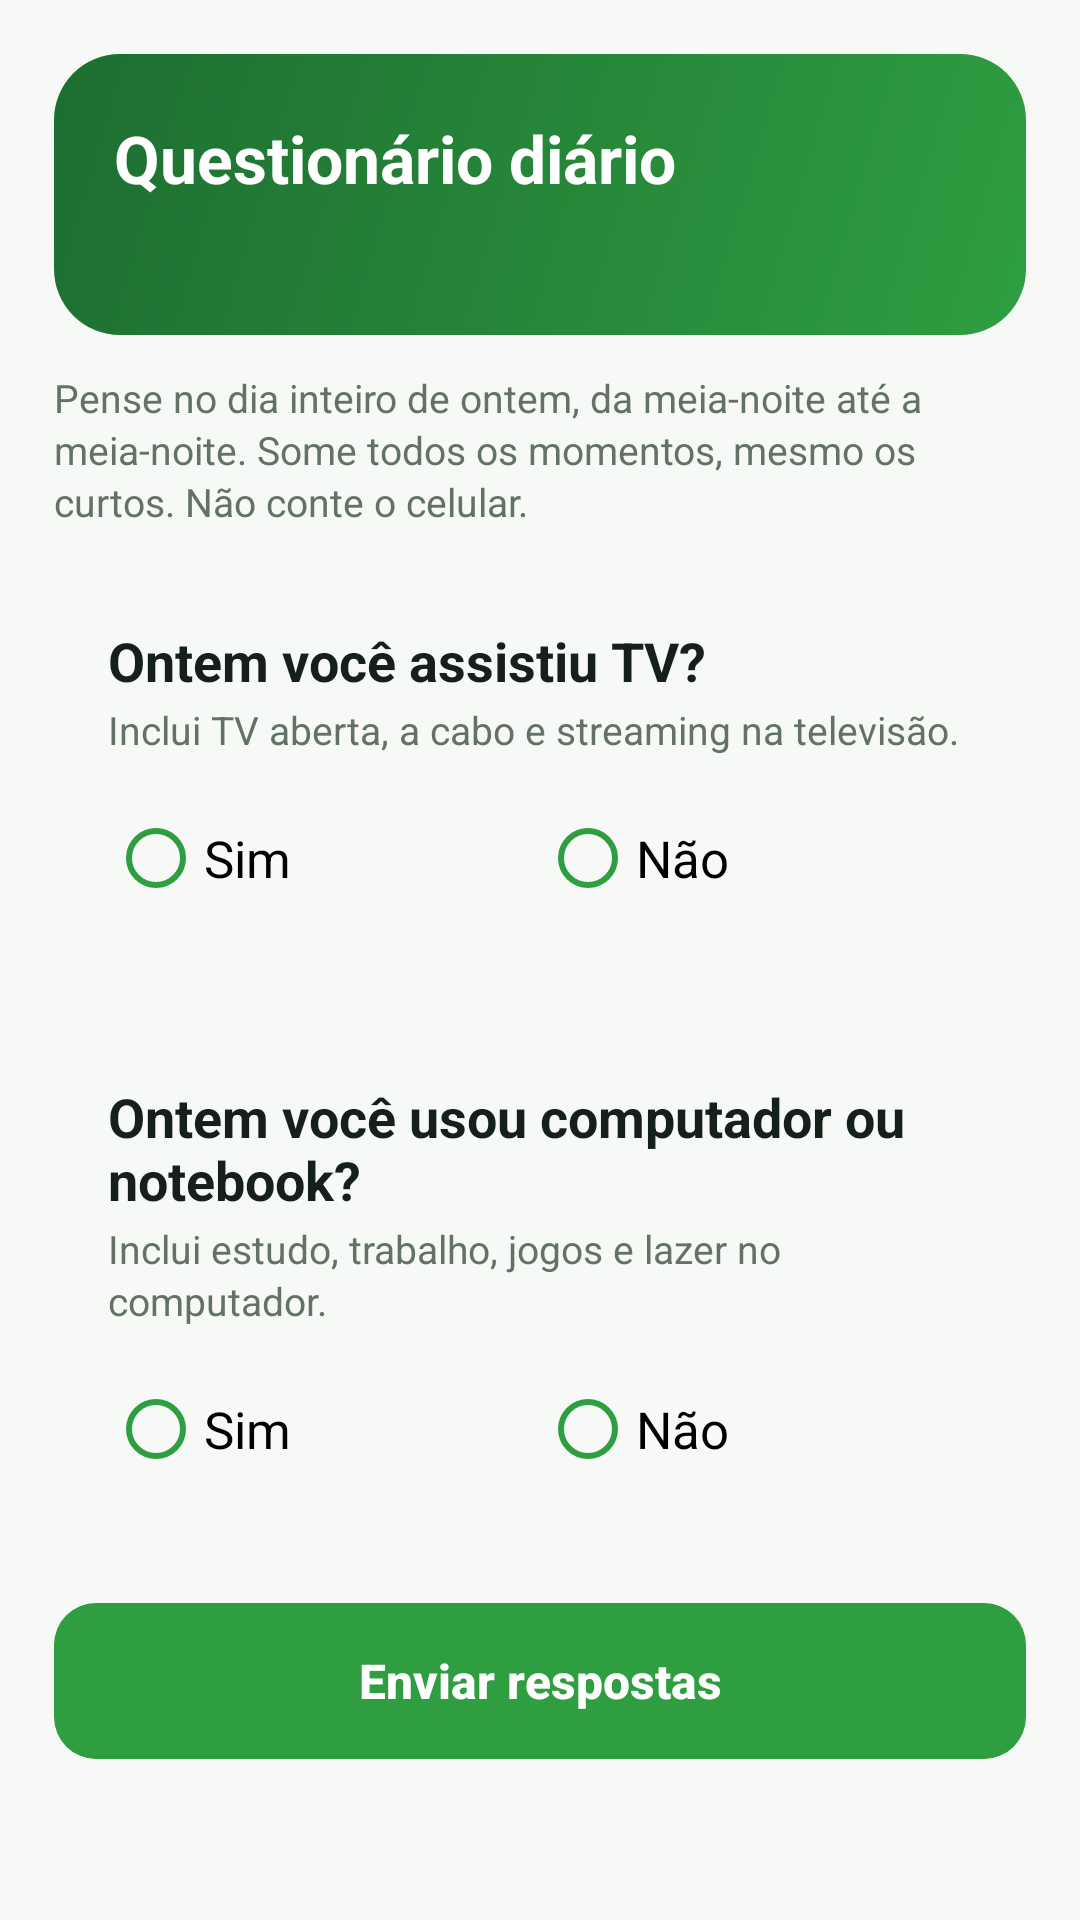

This screen was rendered from an Android layout file. Write that file and the resources it references.
<!-- AndroidManifest.xml: application theme Theme.IFScreen -->
<!-- res/layout/activity_questionnaire.xml -->
<?xml version="1.0" encoding="utf-8"?>
<ScrollView xmlns:android="http://schemas.android.com/apk/res/android"
    android:layout_width="match_parent"
    android:layout_height="match_parent"
    android:background="@color/bg"
    android:fillViewport="true"
    android:fitsSystemWindows="true">

    <LinearLayout
        android:layout_width="match_parent"
        android:layout_height="wrap_content"
        android:orientation="vertical"
        android:padding="18dp">

        <LinearLayout
            android:layout_width="match_parent"
            android:layout_height="wrap_content"
            android:background="@drawable/bg_header"
            android:orientation="vertical"
            android:padding="20dp">

            <TextView
                android:layout_width="wrap_content"
                android:layout_height="wrap_content"
                android:text="Questionário diário"
                android:textColor="@color/white"
                android:textSize="22sp"
                android:textStyle="bold" />

            <TextView
                android:id="@+id/txtRefDate"
                android:layout_width="wrap_content"
                android:layout_height="wrap_content"
                android:layout_marginTop="4dp"
                android:textColor="#E6FFFFFF"
                android:textSize="15sp" />
        </LinearLayout>

        <TextView
            style="@style/Hint"
            android:layout_width="match_parent"
            android:layout_height="wrap_content"
            android:layout_marginTop="12dp"
            android:text="Pense no dia inteiro de ontem, da meia-noite até a meia-noite. Some todos os momentos, mesmo os curtos. Não conte o celular." />

        <LinearLayout
            android:layout_width="match_parent"
            android:layout_height="wrap_content"
            android:layout_marginTop="14dp"
            android:background="@drawable/bg_card"
            android:orientation="vertical"
            android:padding="18dp">

            <TextView
                style="@style/CardTitle"
                android:layout_width="wrap_content"
                android:layout_height="wrap_content"
                android:text="Ontem você assistiu TV?"
                android:textSize="18sp" />

            <TextView
                style="@style/Hint"
                android:layout_width="wrap_content"
                android:layout_height="wrap_content"
                android:layout_marginTop="2dp"
                android:text="Inclui TV aberta, a cabo e streaming na televisão." />

            <RadioGroup
                android:id="@+id/rgTv"
                android:layout_width="match_parent"
                android:layout_height="wrap_content"
                android:layout_marginTop="10dp"
                android:orientation="horizontal">

                <RadioButton
                    android:id="@+id/rbTvYes"
                    android:layout_width="0dp"
                    android:layout_height="wrap_content"
                    android:layout_weight="1"
                    android:buttonTint="@color/green"
                    android:minHeight="48dp"
                    android:text="Sim"
                    android:textSize="17sp" />

                <RadioButton
                    android:id="@+id/rbTvNo"
                    android:layout_width="0dp"
                    android:layout_height="wrap_content"
                    android:layout_weight="1"
                    android:buttonTint="@color/green"
                    android:minHeight="48dp"
                    android:text="Não"
                    android:textSize="17sp" />
            </RadioGroup>

            <LinearLayout
                android:id="@+id/boxTvTime"
                android:layout_width="match_parent"
                android:layout_height="wrap_content"
                android:layout_marginTop="8dp"
                android:orientation="vertical"
                android:visibility="gone">

                <TextView
                    style="@style/RowLabel"
                    android:layout_width="wrap_content"
                    android:layout_height="wrap_content"
                    android:text="Por quanto tempo, somando todos os momentos?" />

                <LinearLayout
                    android:layout_width="match_parent"
                    android:layout_height="wrap_content"
                    android:layout_marginTop="4dp"
                    android:gravity="center"
                    android:orientation="horizontal">

                    <NumberPicker
                        android:id="@+id/npTvH"
                        android:layout_width="wrap_content"
                        android:layout_height="wrap_content" />

                    <TextView
                        android:layout_width="wrap_content"
                        android:layout_height="wrap_content"
                        android:layout_marginStart="6dp"
                        android:layout_marginEnd="22dp"
                        android:text="horas"
                        android:textColor="@color/ink2"
                        android:textSize="16sp" />

                    <NumberPicker
                        android:id="@+id/npTvM"
                        android:layout_width="wrap_content"
                        android:layout_height="wrap_content" />

                    <TextView
                        android:layout_width="wrap_content"
                        android:layout_height="wrap_content"
                        android:layout_marginStart="6dp"
                        android:text="minutos"
                        android:textColor="@color/ink2"
                        android:textSize="16sp" />
                </LinearLayout>
            </LinearLayout>
        </LinearLayout>

        <LinearLayout
            android:layout_width="match_parent"
            android:layout_height="wrap_content"
            android:layout_marginTop="14dp"
            android:background="@drawable/bg_card"
            android:orientation="vertical"
            android:padding="18dp">

            <TextView
                style="@style/CardTitle"
                android:layout_width="wrap_content"
                android:layout_height="wrap_content"
                android:text="Ontem você usou computador ou notebook?"
                android:textSize="18sp" />

            <TextView
                style="@style/Hint"
                android:layout_width="wrap_content"
                android:layout_height="wrap_content"
                android:layout_marginTop="2dp"
                android:text="Inclui estudo, trabalho, jogos e lazer no computador." />

            <RadioGroup
                android:id="@+id/rgPc"
                android:layout_width="match_parent"
                android:layout_height="wrap_content"
                android:layout_marginTop="10dp"
                android:orientation="horizontal">

                <RadioButton
                    android:id="@+id/rbPcYes"
                    android:layout_width="0dp"
                    android:layout_height="wrap_content"
                    android:layout_weight="1"
                    android:buttonTint="@color/green"
                    android:minHeight="48dp"
                    android:text="Sim"
                    android:textSize="17sp" />

                <RadioButton
                    android:id="@+id/rbPcNo"
                    android:layout_width="0dp"
                    android:layout_height="wrap_content"
                    android:layout_weight="1"
                    android:buttonTint="@color/green"
                    android:minHeight="48dp"
                    android:text="Não"
                    android:textSize="17sp" />
            </RadioGroup>

            <LinearLayout
                android:id="@+id/boxPcTime"
                android:layout_width="match_parent"
                android:layout_height="wrap_content"
                android:layout_marginTop="8dp"
                android:orientation="vertical"
                android:visibility="gone">

                <TextView
                    style="@style/RowLabel"
                    android:layout_width="wrap_content"
                    android:layout_height="wrap_content"
                    android:text="Por quanto tempo, somando todos os momentos?" />

                <LinearLayout
                    android:layout_width="match_parent"
                    android:layout_height="wrap_content"
                    android:layout_marginTop="4dp"
                    android:gravity="center"
                    android:orientation="horizontal">

                    <NumberPicker
                        android:id="@+id/npPcH"
                        android:layout_width="wrap_content"
                        android:layout_height="wrap_content" />

                    <TextView
                        android:layout_width="wrap_content"
                        android:layout_height="wrap_content"
                        android:layout_marginStart="6dp"
                        android:layout_marginEnd="22dp"
                        android:text="horas"
                        android:textColor="@color/ink2"
                        android:textSize="16sp" />

                    <NumberPicker
                        android:id="@+id/npPcM"
                        android:layout_width="wrap_content"
                        android:layout_height="wrap_content" />

                    <TextView
                        android:layout_width="wrap_content"
                        android:layout_height="wrap_content"
                        android:layout_marginStart="6dp"
                        android:text="minutos"
                        android:textColor="@color/ink2"
                        android:textSize="16sp" />
                </LinearLayout>
            </LinearLayout>
        </LinearLayout>

        <TextView
            android:id="@+id/txtQStatus"
            style="@style/Hint"
            android:layout_width="match_parent"
            android:layout_height="wrap_content"
            android:layout_marginTop="12dp"
            android:gravity="center"
            android:visibility="gone" />

        <Button
            android:id="@+id/btnSubmit"
            style="@style/BtnPrimary"
            android:layout_width="match_parent"
            android:layout_height="wrap_content"
            android:layout_marginTop="16dp"
            android:layout_marginBottom="12dp"
            android:text="Enviar respostas" />
    </LinearLayout>
</ScrollView>
<!-- resources referenced by this layout -->
<resources>
  <color name="bg">#F6F9F6</color>
  <color name="green">#2F9E41</color>
  <color name="ink2">#33443A</color>
  <color name="white">#FFFFFF</color>
  <!-- drawable bg_header (drawable) -->
  <?xml version="1.0" encoding="utf-8"?>
  <shape xmlns:android="http://schemas.android.com/apk/res/android" android:shape="rectangle">
      <gradient android:angle="315" android:startColor="@color/green_dark" android:endColor="@color/green" />
      <corners android:radius="22dp" />
  </shape>
  <style name="BtnPrimary">
          <item name="android:background">@drawable/btn_primary</item>
          <item name="android:textColor">@color/white</item>
          <item name="android:textSize">16sp</item>
          <item name="android:textStyle">bold</item>
          <item name="android:textAllCaps">false</item>
          <item name="android:minHeight">52dp</item>
          <item name="android:stateListAnimator">@null</item>
      </style>
  <style name="CardTitle">
          <item name="android:textSize">16sp</item>
          <item name="android:textStyle">bold</item>
          <item name="android:textColor">@color/ink</item>
      </style>
  <style name="Hint">
          <item name="android:textSize">13sp</item>
          <item name="android:textColor">@color/muted</item>
          <item name="android:lineSpacingExtra">2dp</item>
      </style>
  <style name="RowLabel">
          <item name="android:textSize">14sp</item>
          <item name="android:textColor">@color/muted</item>
      </style>
  <style name="Theme.IFScreen" parent="android:Theme.Material.Light.NoActionBar">
          <item name="android:colorPrimary">@color/green</item>
          <item name="android:colorPrimaryDark">@color/green_dark</item>
          <item name="android:colorAccent">@color/green</item>
          <item name="android:windowBackground">@color/bg</item>
          <item name="android:statusBarColor">@color/green_dark</item>
          <item name="android:navigationBarColor">@color/bg</item>
          <item name="android:windowLightNavigationBar">true</item>
          <item name="android:textColorPrimary">@color/ink</item>
          <item name="android:textColor">@color/ink</item>
      </style>
  <color name="green_dark">#1D6E31</color>
  <!-- drawable btn_primary (drawable) -->
  <?xml version="1.0" encoding="utf-8"?>
  <selector xmlns:android="http://schemas.android.com/apk/res/android">
      <item android:state_enabled="false">
          <shape android:shape="rectangle"><solid android:color="@color/green_200" /><corners android:radius="14dp" /></shape>
      </item>
      <item android:state_pressed="true">
          <shape android:shape="rectangle"><solid android:color="@color/green_deep" /><corners android:radius="14dp" /></shape>
      </item>
      <item>
          <shape android:shape="rectangle"><solid android:color="@color/green" /><corners android:radius="14dp" /></shape>
      </item>
  </selector>
  <color name="ink">#142019</color>
  <color name="muted">#637268</color>
  <color name="green_200">#C7EACC</color>
  <color name="green_deep">#145226</color>
</resources>
